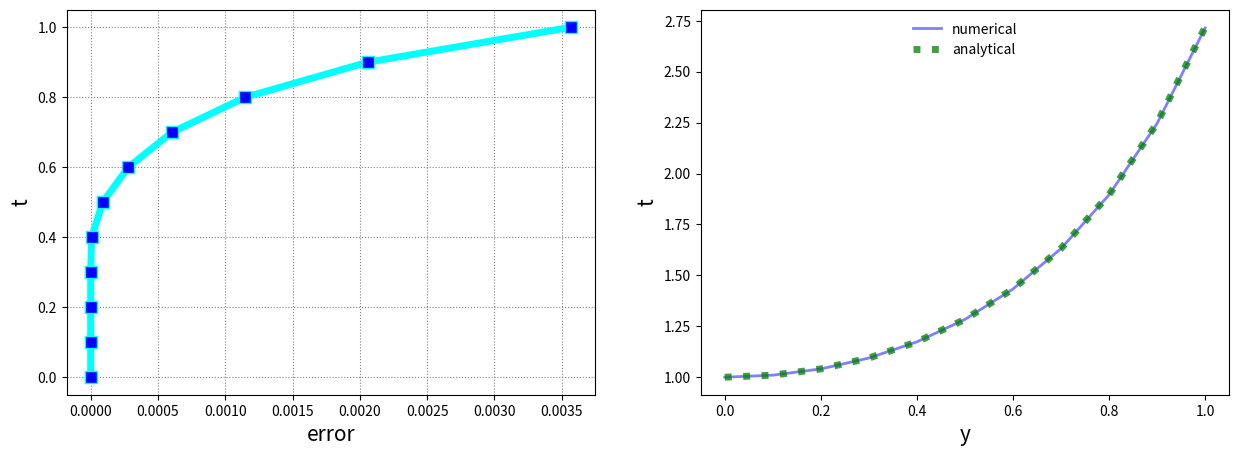

Write the Python code that produced this figure.
import numpy as np
import pandas as pd
from matplotlib import pyplot as plt

interval = [0, 1]


def make_grid(h):
    return np.arange(interval[0], interval[1], h)


def analytical(h):
    analytical = []
    grid = make_grid(h)
    for tn in grid:
        yn_1 = f_solve(tn)
        analytical.append(yn_1)
    analytical.append(f_solve(grid[-1] + grid[1]))
    return analytical


def make_results(grid, analytical, numerical):
    error = np.absolute(np.array(numerical) - np.array(analytical))
    error_scientific = []
    for x in error:
        error_scientific.append('{:.2e}'.format(x))
    df = pd.DataFrame([grid, analytical, numerical, error_scientific]).T
    df_middle = pd.DataFrame(['...', '...', '...', '...']).T.rename(index={0: '...'})
    df_middle.columns = ['t', 'analytical', 'numerical', '|numerical-analytical|']
    df.columns = ['t', 'analytical', 'numerical', '|numerical-analytical|']
    df.loc[len(grid), 't'] = grid[-1] + grid[1]
    make_plots(grid, analytical, numerical, error)
    return pd.concat([df.head(), df_middle, df.tail()])


def make_plots(grid, analytical, numerical, error):
    fig, (ax1, ax2) = plt.subplots(1, 2, figsize=(15, 5))
    grid = np.append(grid, grid[-1] + grid[1])
    ax1.plot(error, grid,
             marker='s', markersize=9, markerfacecolor='blue',
             linestyle='-', linewidth=5,
             color='cyan')
    ax1.grid(color='grey', linestyle='dotted')
    ax1.set_xlabel('error', fontsize=15)
    ax1.set_ylabel('t', fontsize=15)
    ax2.plot(grid, numerical, 'b-', label='numerical', alpha=0.50, linewidth=2)
    ax2.plot(grid, analytical, 'g:', label='analytical', alpha=0.75, linewidth=5)
    ax2.legend(loc='upper center', frameon=False)
    ax2.set_xlabel('y', fontsize=15)
    ax2.set_ylabel('t', fontsize=15)


# computes first n numerical values using classical runge-kutta method
def compute_first_elements(h, n):
    yn = 1.0
    elements = []
    grid = make_grid(h)
    elements.append(yn)
    for tn in grid[:n - 1]:
        kn1 = f(tn, yn)
        kn2 = f(tn + h / 2, yn + kn1 * h / 2)
        kn3 = f(tn + h / 2, yn + kn2 * h / 2)
        kn4 = f(tn + h, yn + kn3 * h)
        kn = (1 / 6) * (kn1 + 2 * kn2 + 2 * kn3 + kn4)
        yn_new = yn + h * kn
        elements.append(yn_new)
        yn = yn_new
    return elements


def f(t, y):
    return 2 * t * y


def f_solve(t):
    return np.exp( t * t)


def explicit_adams_3(h):
    numerical = []
    grid = make_grid(h)
    yn_2, yn_1, yn = compute_first_elements(h, 3)
    print(yn_2, yn_1, yn)
    numerical.extend([yn_2, yn_1, yn])  # append multiple elements
    for tn in grid[2:]:
        yn_new = yn + (h / 12) * (23 * f(tn, yn) - 16 * f(tn - h, yn_1) + 5 * f(tn - 2 * h, yn_2))
        numerical.append(yn_new)
        yn_2, yn_1, yn = yn_1, yn, yn_new
    return make_results(grid, analytical(h), numerical)

def explicit_adams_4(h):
    numerical = []
    grid = make_grid(h)
    yn_3, yn_2, yn_1, yn = compute_first_elements(h, 4)
    numerical.extend([yn_3, yn_2, yn_1, yn])
    for tn in grid[3:]:
        yn_new = yn + (h/24)*(55*f(tn, yn)-59*f(tn-h, yn_1)+37*f(tn-2*h, yn_2)-9*f(tn-3*h, yn_3))
        numerical.append(yn_new)
        yn_3, yn_2, yn_1, yn = yn_2, yn_1, yn, yn_new
    return make_results(grid, analytical(h), numerical)


def implicit_adams_3(h, eps):
    numerical = []
    grid = make_grid(h)
    yn_2, yn_1, yn = compute_first_elements(h, 3)
    numerical.extend([yn_2, yn_1, yn])
    for tn in grid[2:]:
        yk = yn + (h/12)*(23*f(tn, yn)-16*f(tn-h, yn_1)+5*f(tn-2*h, yn_2)) # explicit adams
        while True:
            yk_1 = yn + (h/12)*(5*f(tn+h, yk)+8*f(tn, yn)-f(tn-h, yn_1))
            if abs(yk_1-yk) < eps:
                break
            yk = yk_1
        yn_new = yn + (h/12)*(5*f(tn+h, yk_1)+8*f(tn, yn)-f(tn-h, yn_1))
        numerical.append(yn_new)
        yn_1, yn = yn, yn_new
    return make_results(grid, analytical(h), numerical)

def predictor_corrector(h):
    numerical = []
    grid = make_grid(h)
    yn_3, yn_2, yn_1, yn = compute_first_elements(h, 4)
    numerical.extend([yn_3, yn_2, yn_1, yn])
    for tn in grid[3:]:
        yn_pred = yn + (h/24)*(55*f(tn, yn)-59*f(tn-h, yn_1)+37*f(tn-2*h, yn_2)-9*f(tn-3*h, yn_3)) # explicit adams
        yn_corr = yn + (h/24)*(9*f(tn+h, yn_pred)+19*f(tn, yn)-5*f(tn-h, yn_1)+f(tn-2*h, yn_2)) # implicit adams
        numerical.append(yn_corr)
        yn_3, yn_2, yn_1, yn = yn_2, yn_1, yn, yn_pred
    return make_results(grid, analytical(h), numerical)




print(predictor_corrector(0.1))

